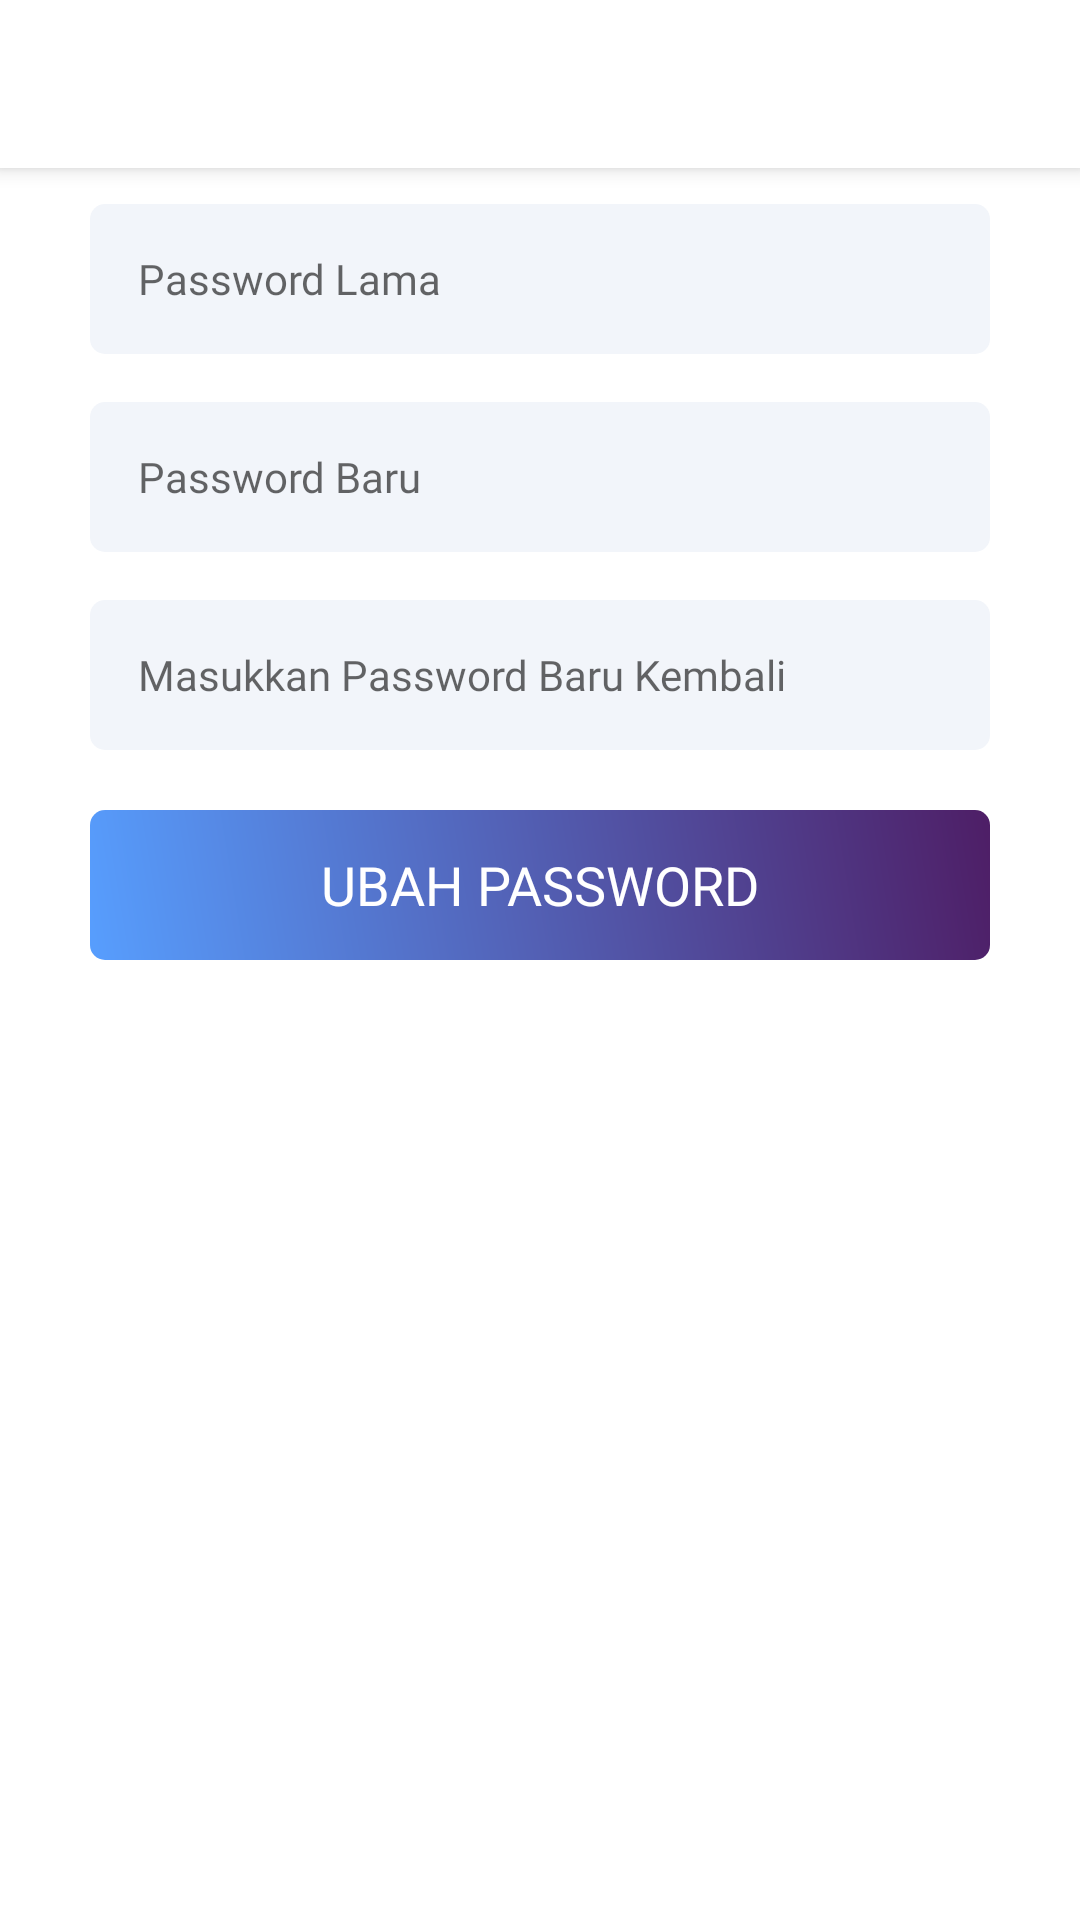

Android layout source for this screen:
<!-- AndroidManifest.xml: application theme Theme.AlumniFSTku -->
<!-- res/layout/fragment_password_bottom.xml -->
<?xml version="1.0" encoding="utf-8"?>
<androidx.constraintlayout.widget.ConstraintLayout xmlns:android="http://schemas.android.com/apk/res/android"
    xmlns:tools="http://schemas.android.com/tools"
    android:layout_width="match_parent"
    android:layout_height="match_parent"
    xmlns:app="http://schemas.android.com/apk/res-auto"
    tools:context=".ui.pengaturan.bottomdialog.PasswordFragmentBottom">

    <androidx.appcompat.widget.Toolbar
        android:id="@+id/toolbar"
        android:layout_width="match_parent"
        android:layout_height="?attr/actionBarSize"
        android:background="@color/white"
        android:elevation="4dp"
        app:layout_constraintEnd_toEndOf="parent"
        app:layout_constraintStart_toStartOf="parent"
        app:layout_constraintTop_toTopOf="parent"
        app:titleTextColor="@android:color/black">

    </androidx.appcompat.widget.Toolbar>

    <EditText
        android:id="@+id/reset_password_lama"
        android:layout_width="wrap_content"
        android:layout_height="wrap_content"
        android:background="@drawable/edittext_normal"
        android:inputType="textPassword"
        android:hint="Password Lama"
        android:layout_marginTop="12dp"
        android:layout_gravity="center"
        app:layout_constraintTop_toBottomOf="@id/toolbar"
        app:layout_constraintEnd_toEndOf="parent"
        app:layout_constraintStart_toStartOf="parent"
        style="@style/edittext_normal"/>

    <EditText
        android:id="@+id/reset_password_baru"
        android:layout_width="wrap_content"
        android:layout_height="wrap_content"
        android:background="@drawable/edittext_normal"
        android:inputType="textPassword"
        android:hint="Password Baru"
        app:layout_constraintTop_toBottomOf="@id/reset_password_lama"
        app:layout_constraintEnd_toEndOf="parent"
        app:layout_constraintStart_toStartOf="parent"
        android:layout_gravity="center"
        style="@style/edittext_normal"
        android:layout_marginTop="16dp"/>

    <EditText
        android:id="@+id/reset_password_baru_ulang"
        android:layout_width="wrap_content"
        android:layout_height="wrap_content"
        android:background="@drawable/edittext_normal"
        android:inputType="textPassword"
        android:hint="Masukkan Password Baru Kembali"
        app:layout_constraintTop_toBottomOf="@id/reset_password_baru"
        app:layout_constraintEnd_toEndOf="parent"
        app:layout_constraintStart_toStartOf="parent"
        android:layout_gravity="center"
        style="@style/edittext_normal"
        android:layout_marginTop="16dp"/>

    <TextView
        android:id="@+id/reset_button_ganti_password"
        style="@style/button_normal"
        android:layout_width="wrap_content"
        android:layout_height="wrap_content"
        android:layout_gravity="center"
        android:layout_marginTop="20dp"
        android:layout_marginBottom="48dp"
        android:background="@drawable/button_normal"
        android:gravity="center"
        android:text="UBAH PASSWORD"
        app:layout_constraintBottom_toBottomOf="parent"
        app:layout_constraintEnd_toEndOf="parent"
        app:layout_constraintStart_toStartOf="parent"
        app:layout_constraintTop_toBottomOf="@id/reset_password_baru_ulang"
        app:layout_constraintVertical_bias="0.0" />

</androidx.constraintlayout.widget.ConstraintLayout>
<!-- resources referenced by this layout -->
<resources>
  <color name="white">#FFFFFFFF</color>
  <!-- drawable button_normal (drawable) -->
  <?xml version="1.0" encoding="utf-8"?>
  <shape xmlns:android="http://schemas.android.com/apk/res/android"
      android:shape="rectangle">
  
      <size android:height="50dp"
          android:width="300dp"/>
  
      <gradient
          android:startColor="@color/blue_start_gradient"
          android:endColor="@color/purple"
          android:angle="45"/>
  
      <corners android:radius="5dp"/>
  
      <stroke android:width="0dp" />
  
  </shape>
  <!-- drawable edittext_normal (drawable) -->
  <?xml version="1.0" encoding="utf-8"?>
  <shape xmlns:android="http://schemas.android.com/apk/res/android"
      android:shape="rectangle">
  
      <size android:height="50dp"
          android:width="300dp"/>
  
      <solid android:color="#F2F5FA"/>
  
      <corners android:radius="5dp"/>
  
      <padding android:left="16dp"/>
  
      <stroke android:width="0dp" />
  
  </shape>
  <style name="button_normal">
          <item name="android:textSize">
              18sp
          </item>
  
          <item name="android:textColor">
              #FFFFFF
          </item>
  
          <item name="android:fontFamily">
              @font/montserrat_extrabold
          </item>
      </style>
  <style name="edittext_normal">
          <item name="android:color">
              #B5B6B9
          </item>
  
          <item name="android:textSize">
              14sp
          </item>
  
          <item name="android:fontFamily">
              @font/montserrat_medium
          </item>
      </style>
  <style name="Theme.AlumniFSTku" parent="Theme.MaterialComponents.Light.NoActionBar">
          
          <item name="colorPrimary">@color/splash_blue</item>
          <item name="colorPrimaryVariant">@color/splash_blue</item>
          <item name="colorOnPrimary">@color/white</item>
          
          <item name="colorSecondary">@color/splash_yellow</item>
          <item name="colorSecondaryVariant">@color/splash_yellow</item>
          <item name="colorOnSecondary">@color/splash_blue</item>
          
          <item name="android:statusBarColor" tools:targetApi="l">?attr/colorPrimaryVariant</item>
          
      </style>
  <color name="blue_start_gradient">#579EFE</color>
  <color name="purple">#4E1E66</color>
  <color name="splash_blue">#313F7E</color>
  <color name="splash_yellow">#FEF049</color>
</resources>
